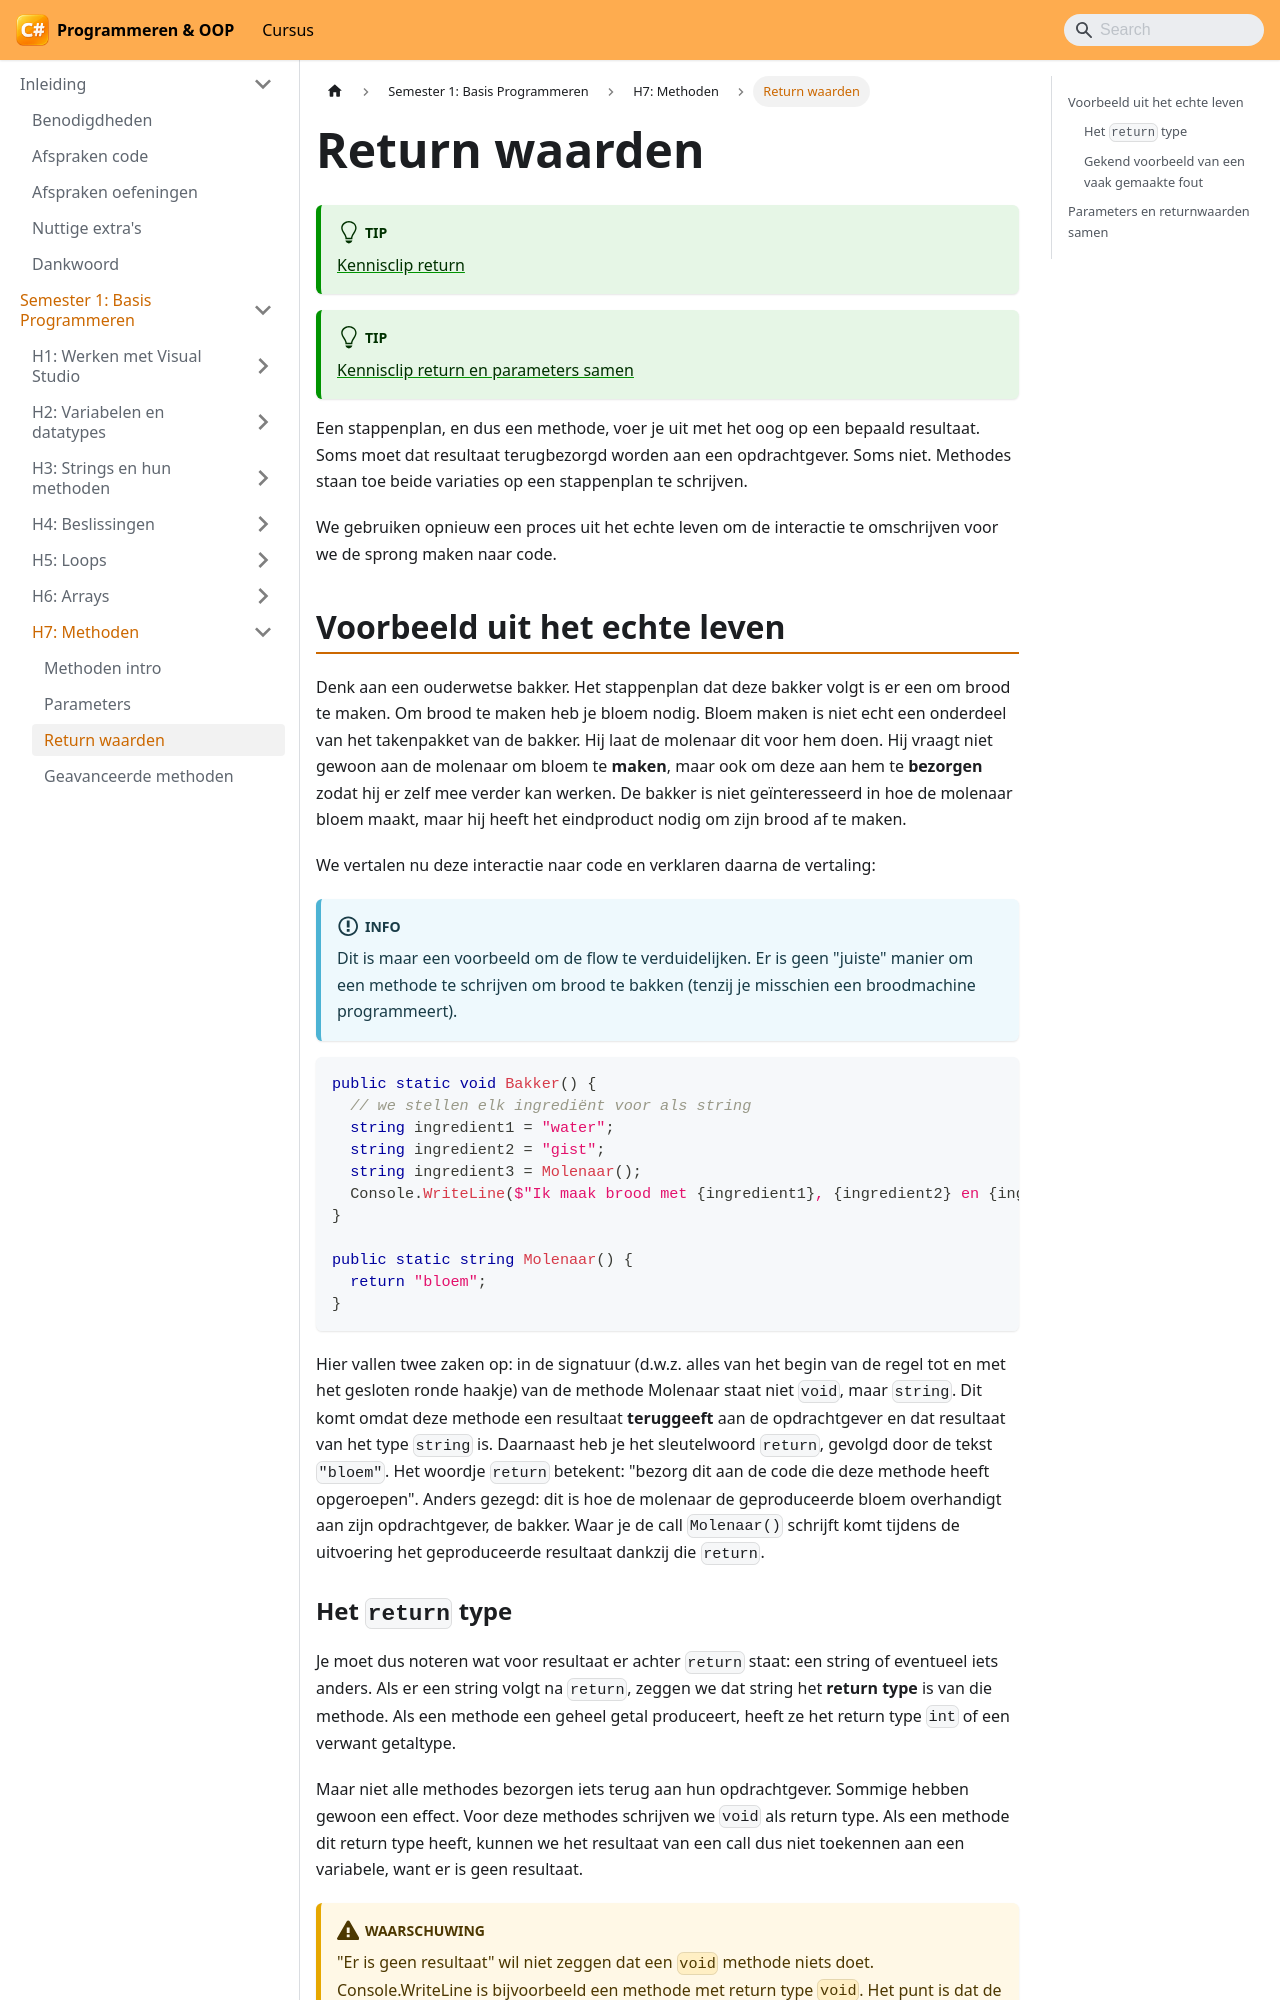

repository: VincentVCAP/graduaat-csharp-programmeren · page: semester-1-programming-principles/h7-methoden/returnwaarden/index.html · generator: docusaurus

# Return waarden

:::tip
[Kennisclip return](https://youtu.be/w2y9vKcs83o)
:::

:::tip
[Kennisclip return en parameters samen](https://youtu.be/i_RX5Scb06c)
:::

Een stappenplan, en dus een methode, voer je uit met het oog op een bepaald resultaat. Soms moet dat resultaat terugbezorgd worden aan een opdrachtgever. Soms niet. Methodes staan toe beide variaties op een stappenplan te schrijven.

We gebruiken opnieuw een proces uit het echte leven om de interactie te omschrijven voor we de sprong maken naar code.

## Voorbeeld uit het echte leven

Denk aan een ouderwetse bakker. Het stappenplan dat deze bakker volgt is er een om brood te maken. Om brood te maken heb je bloem nodig. Bloem maken is niet echt een onderdeel van het takenpakket van de bakker. Hij laat de molenaar dit voor hem doen. Hij vraagt niet gewoon aan de molenaar om bloem te **maken**, maar ook om deze aan hem te **bezorgen** zodat hij er zelf mee verder kan werken. De bakker is niet geïnteresseerd in hoe de molenaar bloem maakt, maar hij heeft het eindproduct nodig om zijn brood af te maken.

We vertalen nu deze interactie naar code en verklaren daarna de vertaling:

:::info
Dit is maar een voorbeeld om de flow te verduidelijken. Er is geen "juiste" manier om een methode te schrijven om brood te bakken (tenzij je misschien een broodmachine programmeert).
:::

```csharp
public static void Bakker() {
  // we stellen elk ingrediënt voor als string
  string ingredient1 = "water";
  string ingredient2 = "gist";
  string ingredient3 = Molenaar();
  Console.WriteLine($"Ik maak brood met {ingredient1}, {ingredient2} en {ingredient3}");
}

public static string Molenaar() {
  return "bloem";
}
```

Hier vallen twee zaken op: in de signatuur (d.w\.z. alles van het begin van de regel tot en met het gesloten ronde haakje) van de methode Molenaar staat niet `void`, maar `string`. Dit komt omdat deze methode een resultaat **teruggeeft** aan de opdrachtgever en dat resultaat van het type `string` is. Daarnaast heb je het sleutelwoord `return`, gevolgd door de tekst `"bloem"`. Het woordje `return` betekent: "bezorg dit aan de code die deze methode heeft opgeroepen". Anders gezegd: dit is hoe de molenaar de geproduceerde bloem overhandigt aan zijn opdrachtgever, de bakker. Waar je de call `Molenaar()` schrijft komt tijdens de uitvoering het geproduceerde resultaat dankzij die `return`.
